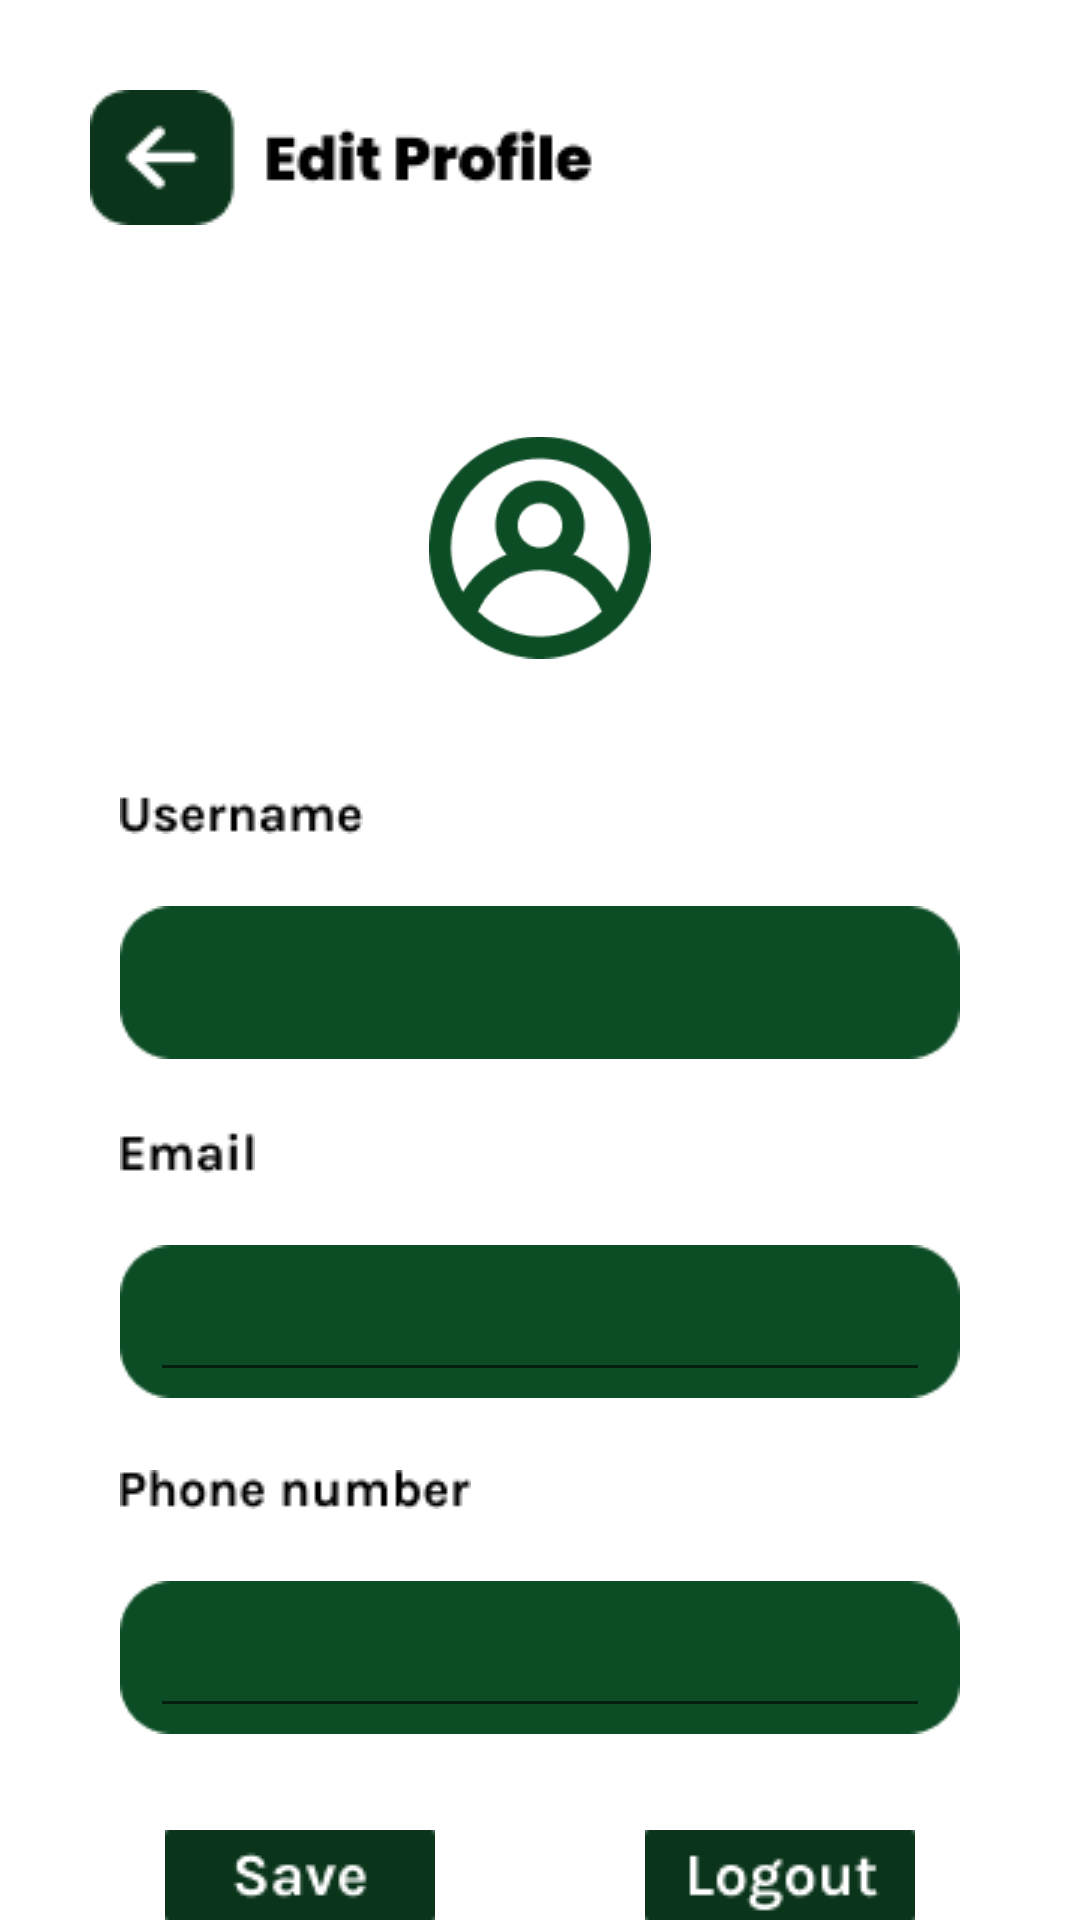

The Android layout XML behind this screen, and the referenced resources:
<!-- AndroidManifest.xml: application theme Theme.TrashBinProject -->
<!-- res/layout/fragment_user_profile.xml -->
<?xml version="1.0" encoding="utf-8"?>
<RelativeLayout xmlns:android="http://schemas.android.com/apk/res/android"
    xmlns:tools="http://schemas.android.com/tools"
    xmlns:app="http://schemas.android.com/apk/res-auto"
    android:layout_width="match_parent"
    android:layout_height="match_parent"
    android:background="@color/white"
    tools:context=".UserProfileFragment">

    <ImageView
        android:id="@+id/icon"
        android:layout_width="wrap_content"
        android:layout_height="wrap_content"
        android:layout_below="@+id/backbutt"
        android:layout_alignParentStart="true"
        android:layout_alignParentEnd="true"
        android:layout_marginStart="143dp"
        android:layout_marginTop="45dp"
        android:layout_marginEnd="143dp"
        app:srcCompat="@drawable/bigprofileicon" />

    <ImageView
        android:id="@+id/usernamee"
        android:layout_width="wrap_content"
        android:layout_height="wrap_content"
        android:layout_below="@+id/icon"
        android:layout_alignParentStart="true"
        android:layout_marginStart="40dp"
        android:layout_marginTop="20dp"
        app:srcCompat="@drawable/username2" />

    <ImageView
        android:id="@+id/bar"
        android:layout_width="wrap_content"
        android:layout_height="wrap_content"
        android:layout_below="@+id/usernamee"
        android:layout_alignParentStart="true"
        android:layout_alignParentEnd="true"
        android:layout_marginStart="40dp"
        android:layout_marginTop="20dp"
        android:layout_marginEnd="40dp"
        app:srcCompat="@drawable/greenbg" />

    <ImageView
        android:id="@+id/emaill"
        android:layout_width="wrap_content"
        android:layout_height="wrap_content"
        android:layout_below="@+id/bar"
        android:layout_alignParentStart="true"
        android:layout_marginStart="40dp"
        android:layout_marginTop="20dp"
        app:srcCompat="@drawable/email1" />

    <ImageView
        android:id="@+id/bar1"
        android:layout_width="wrap_content"
        android:layout_height="wrap_content"
        android:layout_below="@+id/emaill"
        android:layout_alignParentStart="true"
        android:layout_alignParentEnd="true"
        android:layout_marginStart="40dp"
        android:layout_marginTop="20dp"
        android:layout_marginEnd="40dp"
        app:srcCompat="@drawable/greenbg" />

    <ImageView
        android:id="@+id/phonee"
        android:layout_width="wrap_content"
        android:layout_height="wrap_content"
        android:layout_below="@+id/bar1"
        android:layout_alignParentStart="true"
        android:layout_marginStart="40dp"
        android:layout_marginTop="20dp"
        app:srcCompat="@drawable/phone1" />

    <ImageView
        android:id="@+id/bar2"
        android:layout_width="wrap_content"
        android:layout_height="wrap_content"
        android:layout_below="@+id/phonee"
        android:layout_alignParentStart="true"
        android:layout_alignParentEnd="true"
        android:layout_marginStart="40dp"
        android:layout_marginTop="20dp"
        android:layout_marginEnd="40dp"
        app:srcCompat="@drawable/greenbg" />

    <ImageButton
        android:id="@+id/backbutt"
        android:layout_width="wrap_content"
        android:layout_height="wrap_content"
        android:layout_alignParentStart="true"
        android:layout_alignParentTop="true"
        android:layout_marginStart="30dp"
        android:layout_marginTop="30dp"
        android:background="#00FFFFFF"
        app:srcCompat="@drawable/backeditprofile" />

    <ImageButton
        android:id="@+id/savebutt"
        android:layout_width="wrap_content"
        android:layout_height="wrap_content"
        android:layout_below="@+id/bar2"
        android:layout_alignParentStart="true"
        android:layout_marginStart="55dp"
        android:layout_marginTop="28dp"
        android:background="#00FFFFFF"
        app:srcCompat="@drawable/savebutton" />

    <ImageButton
        android:id="@+id/logoutbutt"
        android:layout_width="wrap_content"
        android:layout_height="wrap_content"
        android:layout_below="@+id/bar2"
        android:layout_alignParentEnd="true"
        android:layout_marginTop="28dp"
        android:layout_marginEnd="55dp"
        android:background="#00FFFFFF"
        android:src="@drawable/logoutbutt" />

    <TextView
        android:id="@+id/username"
        android:layout_width="wrap_content"
        android:layout_height="wrap_content"
        android:layout_alignStart="@+id/bar"
        android:layout_alignTop="@+id/bar"
        android:layout_alignEnd="@+id/bar"
        android:layout_alignBottom="@+id/bar"
        android:layout_marginStart="10dp"
        android:layout_marginTop="6dp"
        android:layout_marginEnd="10dp"
        android:layout_marginBottom="6dp"
        android:textStyle="bold"
        android:textColor="@color/white" />

    <EditText
        android:id="@+id/email"
        android:layout_width="wrap_content"
        android:layout_height="wrap_content"
        android:layout_alignStart="@+id/bar1"
        android:layout_alignTop="@+id/bar1"
        android:layout_alignEnd="@+id/bar1"
        android:layout_alignBottom="@+id/bar1"
        android:layout_marginStart="10dp"
        android:layout_marginTop="6dp"
        android:layout_marginEnd="10dp"
        android:layout_marginBottom="6dp"
        android:inputType="textPersonName"
        android:textStyle="bold"
        android:textColor="@color/white" />

    <EditText
        android:id="@+id/phone"
        android:layout_width="wrap_content"
        android:layout_height="wrap_content"
        android:layout_alignStart="@+id/bar2"
        android:layout_alignTop="@+id/bar2"
        android:layout_alignEnd="@+id/bar2"
        android:layout_alignBottom="@+id/bar2"
        android:layout_marginStart="10dp"
        android:layout_marginTop="6dp"
        android:layout_marginEnd="10dp"
        android:layout_marginBottom="6dp"
        android:inputType="number"
        android:textStyle="bold"
        android:textColor="@color/white" />

</RelativeLayout>
<!-- resources referenced by this layout -->
<resources>
  <!-- drawable backeditprofile: png bitmap (drawable, 1981 bytes) -->
  <!-- drawable bigprofileicon: png bitmap (drawable, 4654 bytes) -->
  <!-- drawable email1: png bitmap (drawable, 459 bytes) -->
  <!-- drawable greenbg: png bitmap (drawable, 1041 bytes) -->
  <!-- drawable logoutbutt: png bitmap (drawable, 1533 bytes) -->
  <!-- drawable phone1: png bitmap (drawable, 864 bytes) -->
  <!-- drawable savebutton: png bitmap (drawable, 1536 bytes) -->
  <!-- drawable username2: png bitmap (drawable, 722 bytes) -->
  <style name="Theme.TrashBinProject" parent="Theme.MaterialComponents.DayNight.DarkActionBar">
          
          <item name="colorPrimary">@color/purple_500</item>
          <item name="colorPrimaryVariant">@color/purple_700</item>
          <item name="colorOnPrimary">@color/white</item>
          
          <item name="colorSecondary">@color/teal_200</item>
          <item name="colorSecondaryVariant">@color/teal_700</item>
          <item name="colorOnSecondary">@color/black</item>
          
          <item name="android:statusBarColor">?attr/colorPrimaryVariant</item>
          
      </style>
  <!-- not gathered from this repository: default colours our renderer supplied (Android Studio template values) -->
  <color name="purple_500">#FF6200EE</color>
  <color name="purple_700">#FF3700B3</color>
  <color name="teal_200">#FF03DAC5</color>
  <color name="teal_700">#FF018786</color>
  <color name="black">#FF000000</color>
  <color name="white">#FFFFFFFF</color>
</resources>
